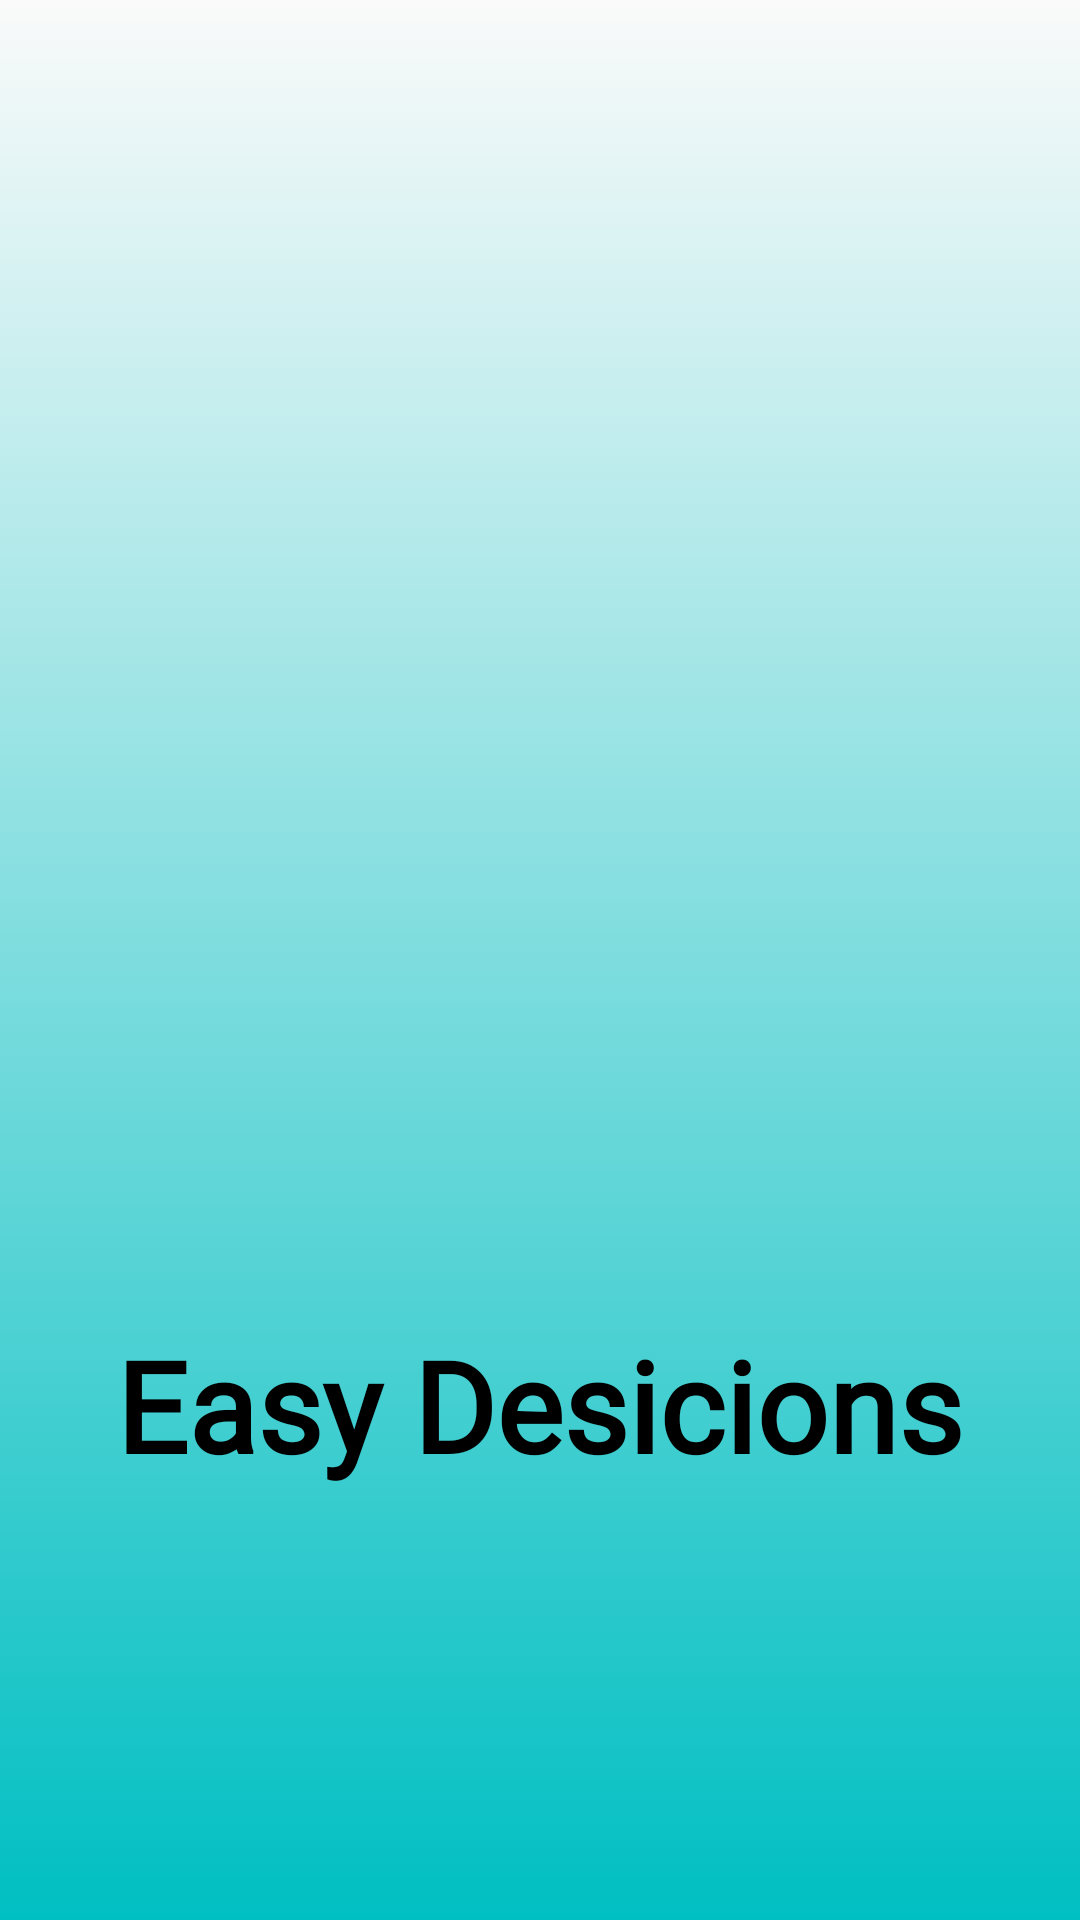

Write the Android layout XML for this screen, with the resource values it uses.
<!-- AndroidManifest.xml: application theme AppTheme -->
<!-- res/layout/activity_main.xml -->
<?xml version="1.0" encoding="utf-8"?>
<androidx.constraintlayout.widget.ConstraintLayout xmlns:android="http://schemas.android.com/apk/res/android"
    xmlns:app="http://schemas.android.com/apk/res-auto"
    xmlns:tools="http://schemas.android.com/tools"
    android:layout_width="match_parent"
    android:layout_height="match_parent"
    android:background="@drawable/background_gradient"
    tools:context=".MainActivity">

    <LinearLayout
        android:layout_width="match_parent"
        android:layout_height="match_parent"
        android:gravity="top"
        android:orientation="vertical">

        <ImageView
            android:id="@+id/imageView2"
            android:layout_width="250dp"
            android:layout_height="250dp"
            android:layout_marginTop="150dp"
            android:layout_gravity="center_horizontal"
            app:srcCompat="@drawable/brain" />

        <TextView
            android:id="@+id/textView3"
            android:layout_width="wrap_content"
            android:layout_height="wrap_content"
            android:layout_gravity="center"
            android:layout_marginTop="40dp"
            android:fontFamily="@font/bubblegum_sans"
            android:text="Easy Desicions"
            android:textColor="@color/black"
            android:textSize="42sp"
            android:textStyle="bold">

        </TextView>
    </LinearLayout>

</androidx.constraintlayout.widget.ConstraintLayout>
<!-- resources referenced by this layout -->
<resources>
  <color name="black">#000</color>
  <!-- drawable background_gradient (drawable) -->
  <?xml version="1.0" encoding="utf-8"?>
  <selector xmlns:android="http://schemas.android.com/apk/res/android">
      <item>
          <shape>
              <gradient
                  android:angle="90"
                  android:startColor="#00bfc2"
                  android:type="linear" />
          </shape>
      </item>
  </selector>
  <style name="AppTheme" parent="Theme.AppCompat.Light.NoActionBar">
          
          <item name="android:windowNoTitle">true</item>
          <item name="colorPrimary">@color/colorPrimary</item>
          <item name="colorPrimaryDark">@color/colorPrimaryDark</item>
          <item name="colorAccent">@color/colorAccent</item>
      </style>
  <color name="colorPrimary">#6200EE</color>
  <color name="colorPrimaryDark">#3700B3</color>
  <color name="colorAccent">#03DAC5</color>
</resources>
